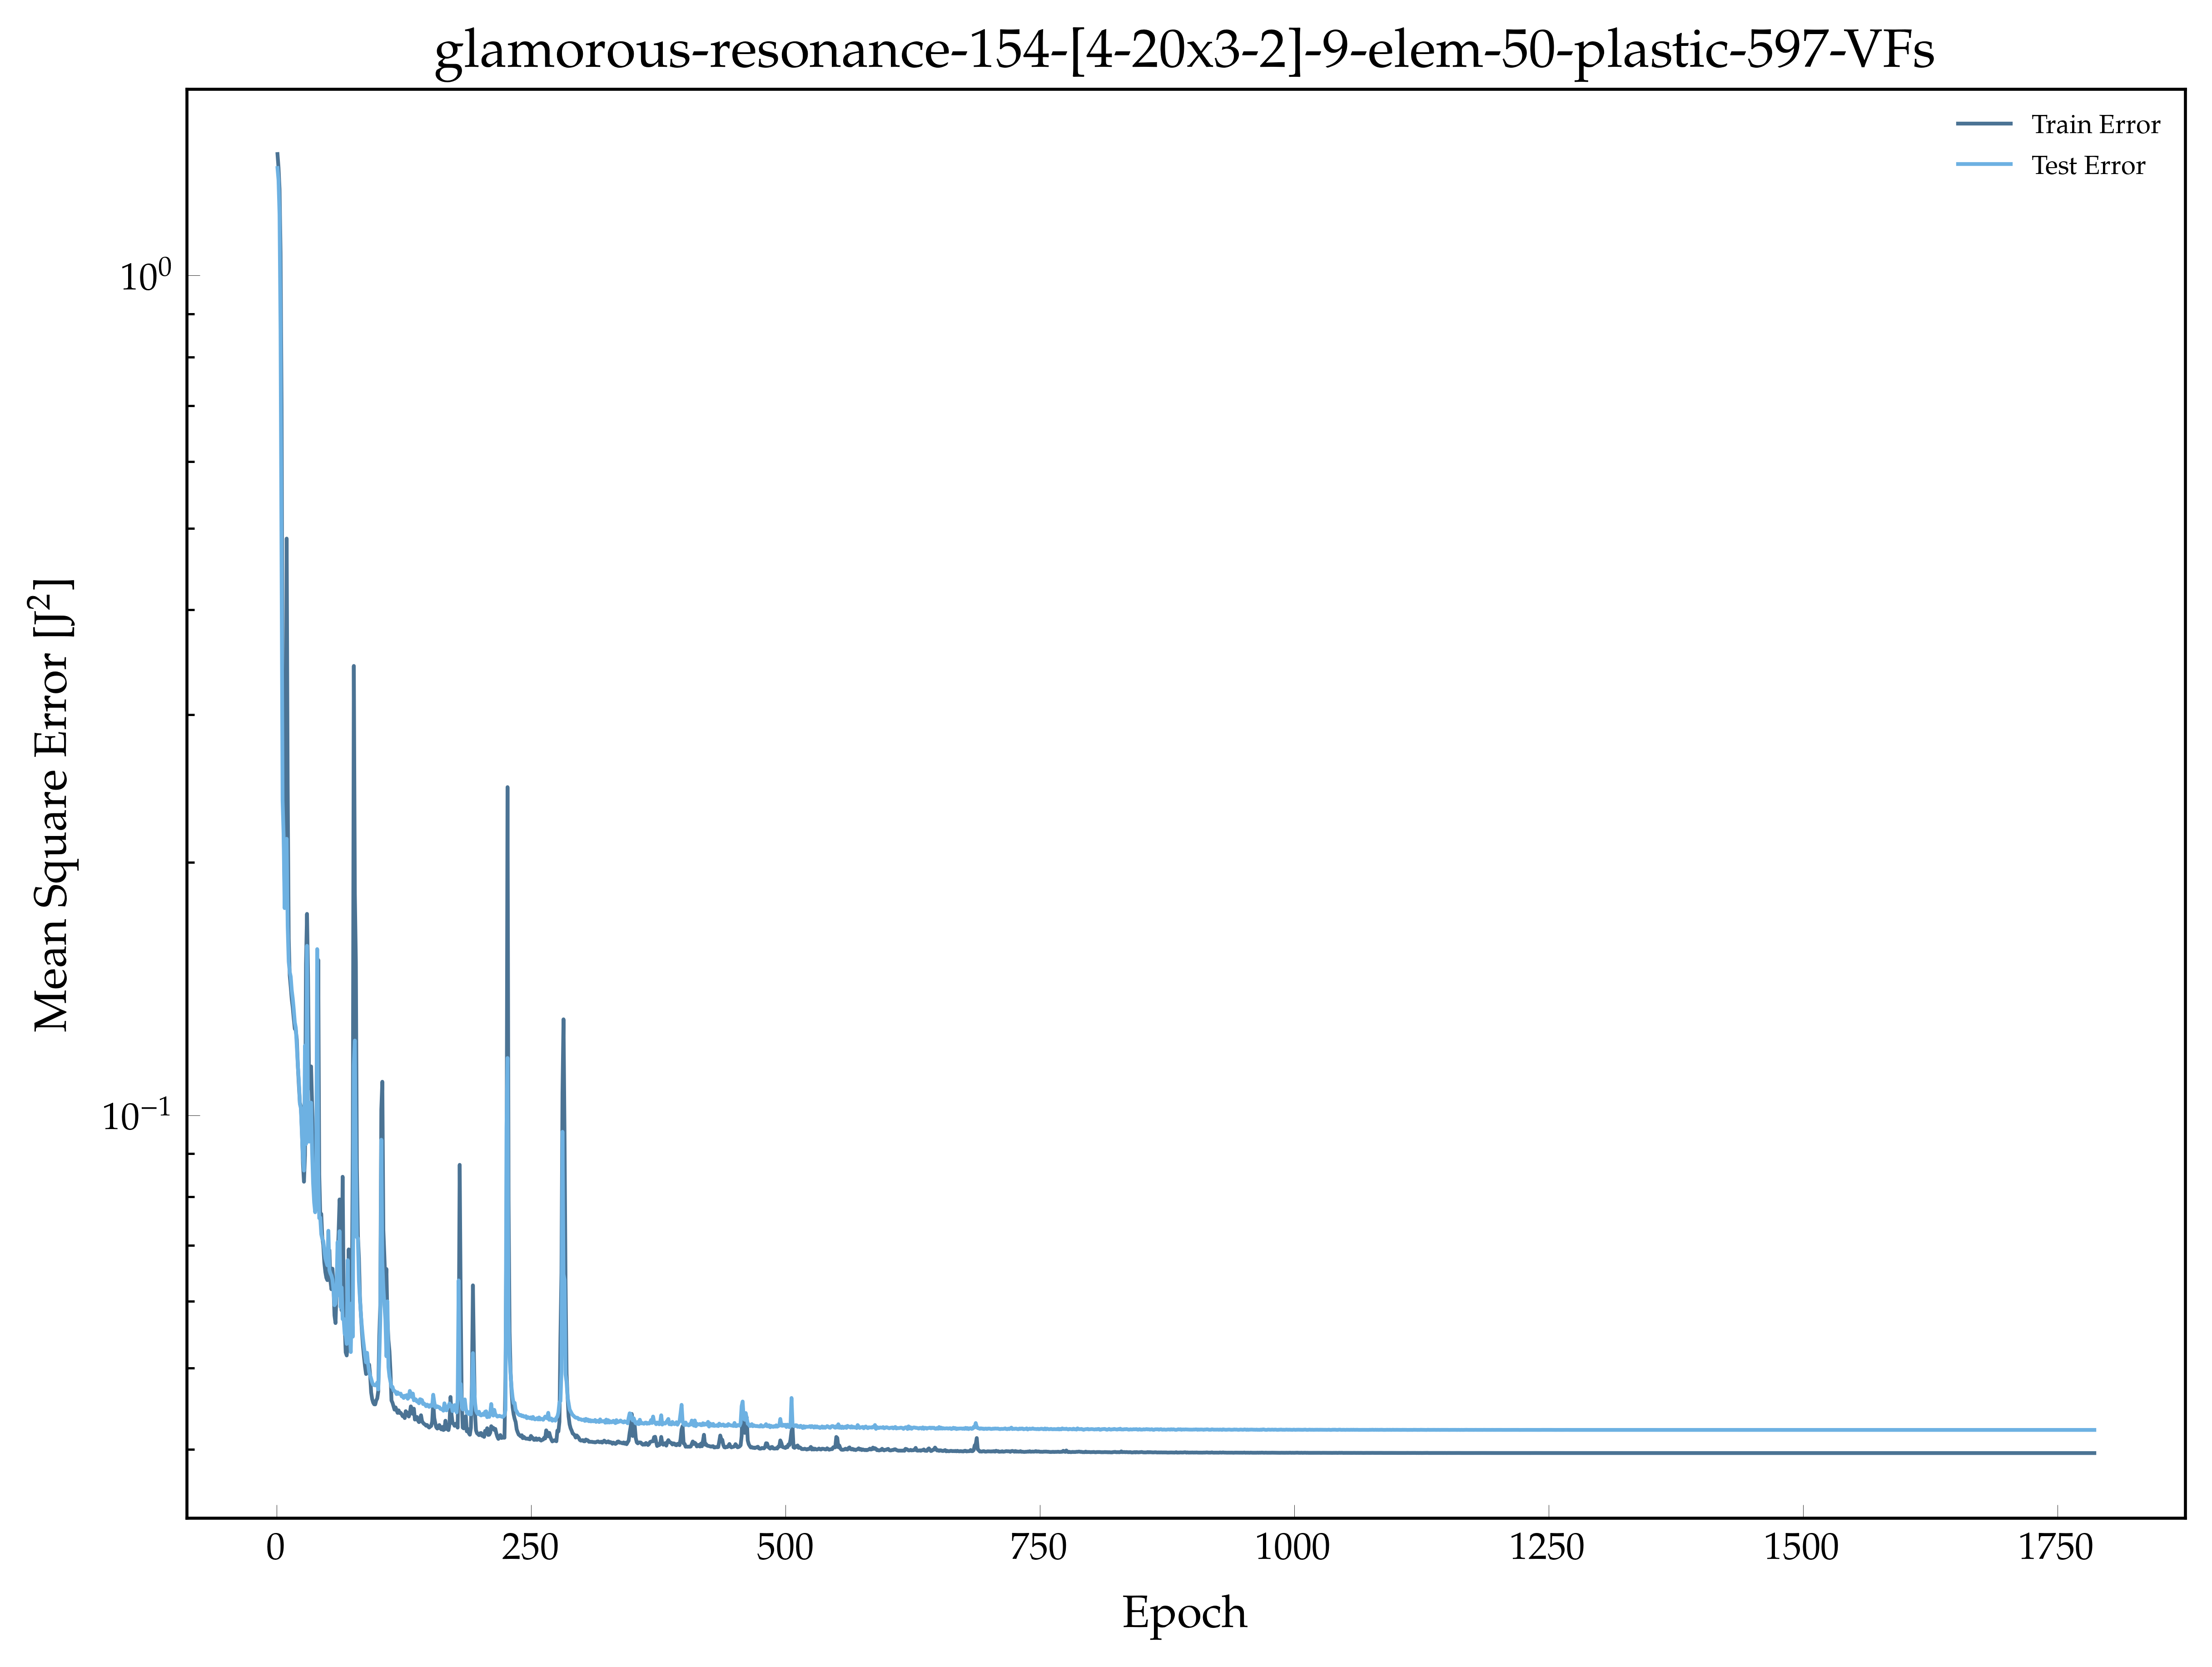

The file beside this chart, header and first rows:
, epoch, loss, val_loss
0, 1.0, 1.395, 1.343
1, 2.0, 1.345, 1.3
2, 3.0, 1.268, 1.182
3, 4.0, 1.063, 0.8606
4, 5.0, 0.6984, 0.4485
5, 6.0, 0.3025, 0.2371
6, 7.0, 0.2255, 0.2156
7, 8.0, 0.184, 0.1765
8, 9.0, 0.2031, 0.2019
9, 10.0, 0.4861, 0.2134
10, 11.0, 0.2479, 0.1679
11, 12.0, 0.1625, 0.1524
12, 13.0, 0.1467, 0.1482
13, 14.0, 0.1422, 0.1462
14, 15.0, 0.1374, 0.1409
15, 16.0, 0.1343, 0.1377
16, 17.0, 0.1302, 0.1336
17, 18.0, 0.1268, 0.129
18, 19.0, 0.1262, 0.1271
19, 20.0, 0.1229, 0.1205
20, 21.0, 0.1146, 0.1144
21, 22.0, 0.1085, 0.1097
22, 23.0, 0.1034, 0.1031
23, 24.0, 0.1024, 0.1019
24, 25.0, 0.09574, 0.09479
25, 26.0, 0.08762, 0.08899
26, 27.0, 0.08333, 0.08591
27, 28.0, 0.08959, 0.121
28, 29.0, 0.1514, 0.09241
29, 30.0, 0.1737, 0.1591
30, 31.0, 0.147, 0.09636
31, 32.0, 0.1094, 0.09301
32, 33.0, 0.1076, 0.1035
33, 34.0, 0.1143, 0.1035
34, 35.0, 0.103, 0.09064
35, 36.0, 0.09368, 0.08292
36, 37.0, 0.08076, 0.07878
37, 38.0, 0.0791, 0.07663
38, 39.0, 0.07717, 0.08208
39, 40.0, 0.1039, 0.1577
40, 41.0, 0.1531, 0.08793
41, 42.0, 0.08506, 0.07541
42, 43.0, 0.07603, 0.07551
43, 44.0, 0.07629, 0.07215
44, 45.0, 0.07159, 0.07125
45, 46.0, 0.06998, 0.07082
46, 47.0, 0.06676, 0.06908
47, 48.0, 0.06506, 0.0676
48, 49.0, 0.06403, 0.06689
49, 50.0, 0.06361, 0.06624
50, 51.0, 0.06875, 0.07284
51, 52.0, 0.06904, 0.06539
52, 53.0, 0.06347, 0.06479
53, 54.0, 0.06204, 0.0644
54, 55.0, 0.06565, 0.06369
55, 56.0, 0.06257, 0.06192
56, 57.0, 0.05774, 0.05939
57, 58.0, 0.05655, 0.05963
58, 59.0, 0.06177, 0.06154
59, 60.0, 0.06727, 0.0706
... 1,726 more rows
